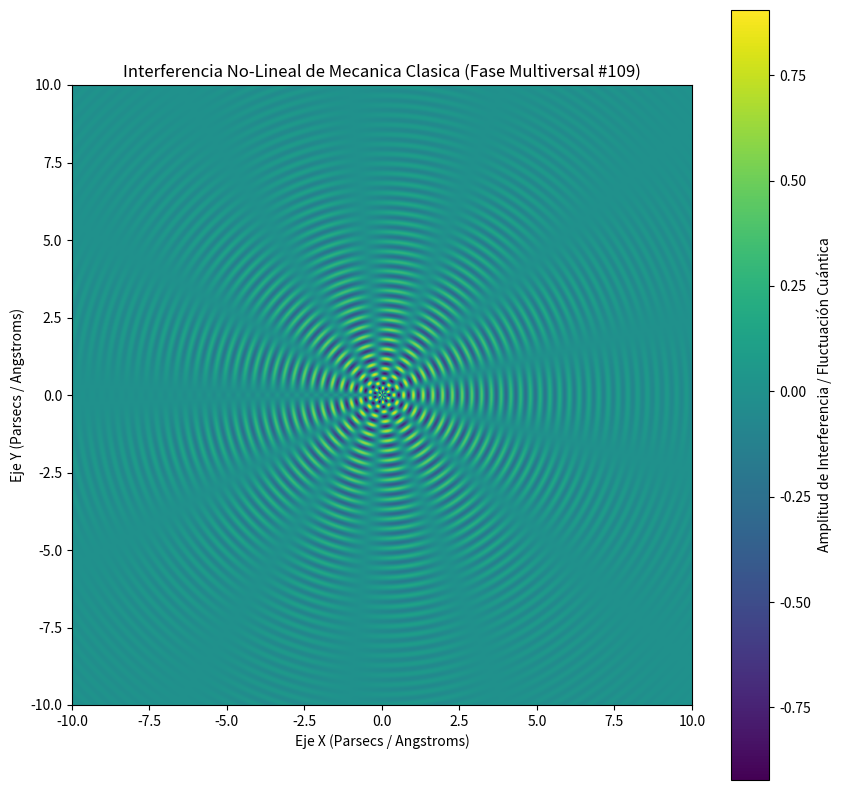

This chart was generated by the following Python code:
%matplotlib inline
# Simulación Multiversal: Mecanica Clasica - Variante 109
import numpy as np
import matplotlib.pyplot as plt

# Parámetros Físicos No-Lineales
omega_1 = 19.946
omega_2 = 6.561
lambda_decay = 0.297
phase_shift = 0.154

x = np.linspace(-10, 10, 800)
y = np.linspace(-10, 10, 800)
X, Y = np.meshgrid(x, y)

# Dinámica de Fluidos / Campos Tensor-Escalares (Fase Multiversal)
R = np.sqrt(X**2 + Y**2) + 1e-5
Z = (np.sin(omega_1 * R + phase_shift) * np.cos(omega_2 * np.arctan2(Y, X))) * np.exp(-lambda_decay * R)

plt.figure(figsize=(10, 10))
plt.imshow(Z, cmap='viridis', extent=[-10, 10, -10, 10], origin='lower')
plt.colorbar(label='Amplitud de Interferencia / Fluctuación Cuántica')
plt.title(r'Interferencia No-Lineal de Mecanica Clasica (Fase Multiversal #109)')
plt.xlabel('Eje X (Parsecs / Angstroms)')
plt.ylabel('Eje Y (Parsecs / Angstroms)')
plt.show()
